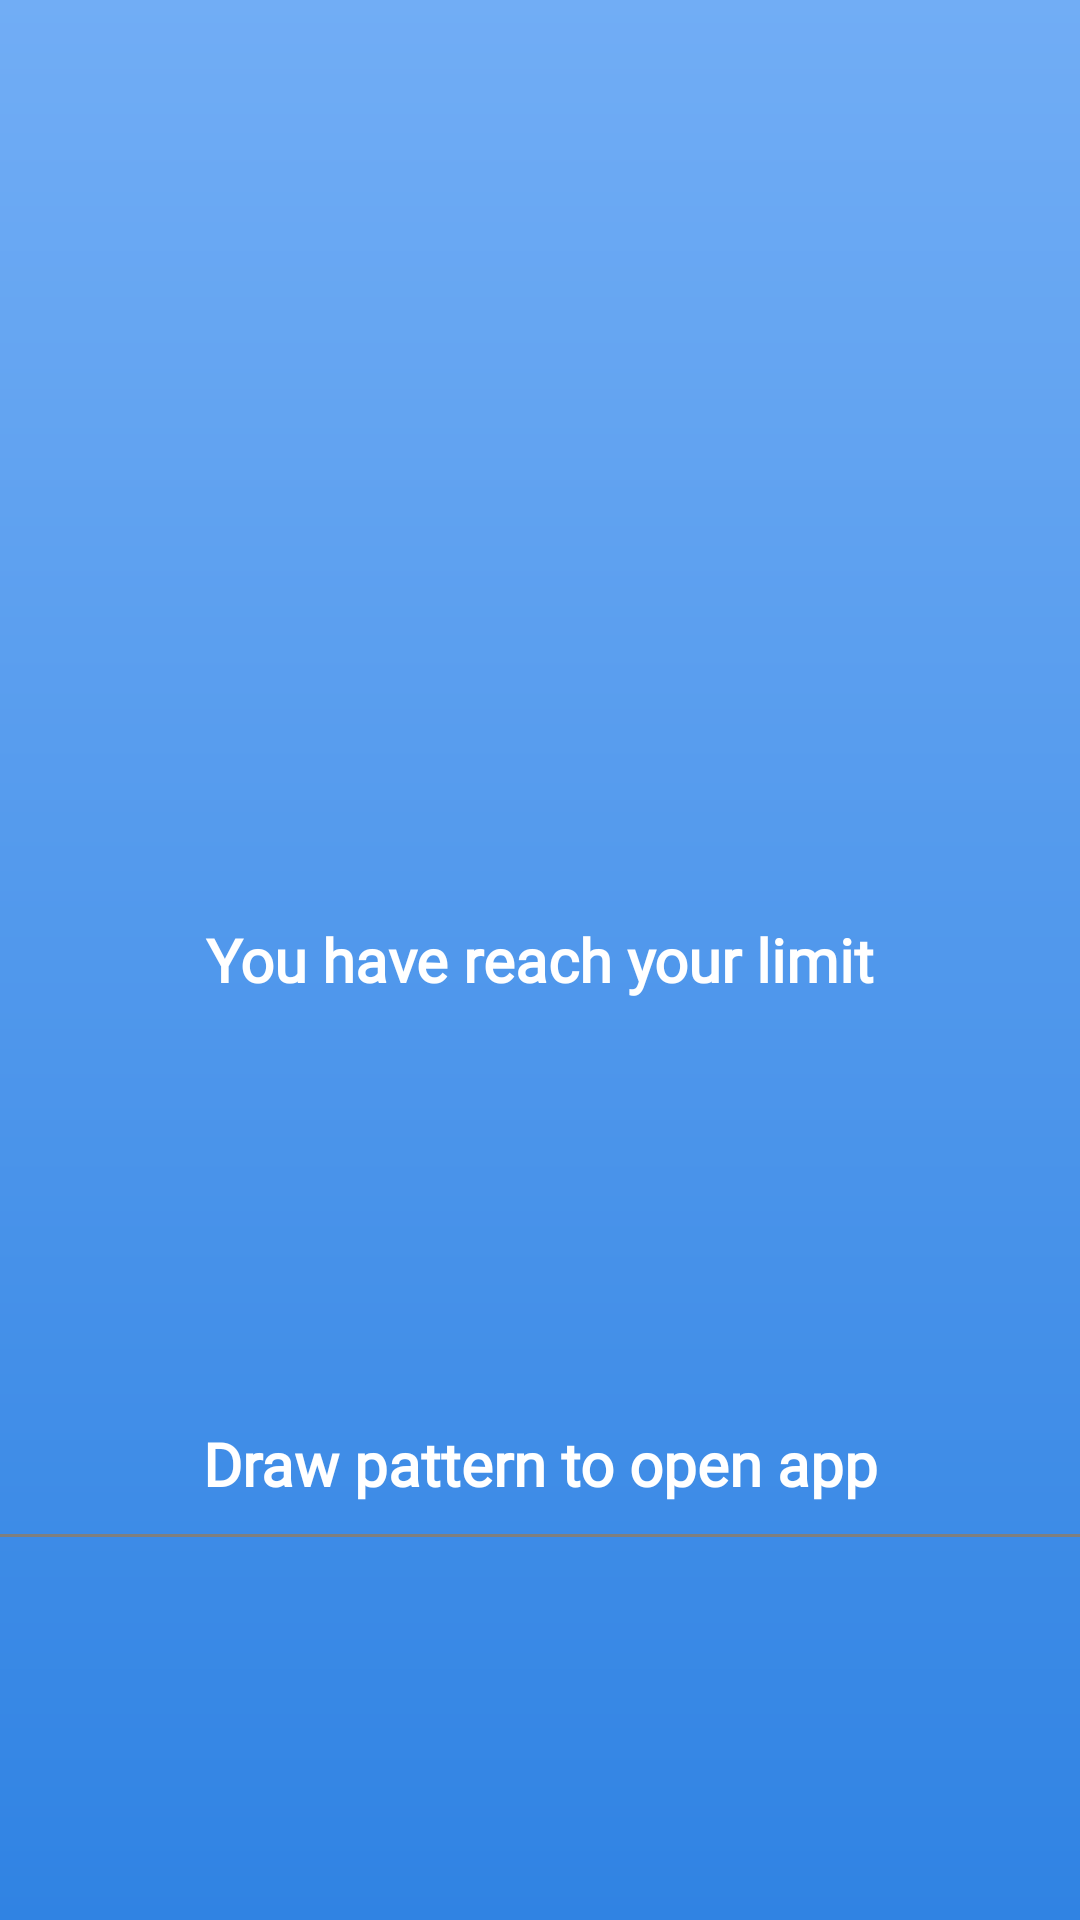

Here is an Android app screen rendered from its layout file. Give the layout XML and the strings, colors and styles it references.
<!-- AndroidManifest.xml: application theme Theme.PhoneManager -->
<!-- res/layout/screen_lock_remote.xml -->
<?xml version="1.0" encoding="utf-8"?>
<layout xmlns:android="http://schemas.android.com/apk/res/android"
    xmlns:app="http://schemas.android.com/apk/res-auto"
    xmlns:tools="http://schemas.android.com/tools">

    <androidx.constraintlayout.widget.ConstraintLayout
        android:id="@+id/container"
        android:layout_width="match_parent"
        android:layout_height="match_parent"
        android:background="@drawable/bg_main_theme">

        <androidx.constraintlayout.widget.ConstraintLayout
            android:id="@+id/csl_lock"
            android:layout_width="match_parent"
            android:layout_height="match_parent"
            tools:visibility="gone">


            <TextView
                android:id="@+id/tv_status"
                android:layout_width="match_parent"
                android:layout_height="wrap_content"
                android:fontFamily="@font/montserrat_regular"
                android:gravity="center"
                android:padding="10dp"
                android:text="@string/draw_to_open"
                android:textColor="@color/white"
                android:textSize="20sp"
                android:textStyle="bold"
                app:layout_constraintBottom_toTopOf="@id/lock_view"
                app:layout_constraintEnd_toEndOf="parent"
                app:layout_constraintStart_toStartOf="parent" />

            <com.b18dccn562.phonemanager.presentation.custom_view.lock_view.LockView
                android:id="@+id/lock_view"
                android:layout_width="match_parent"
                android:layout_height="1dp"
                app:layout_constraintBottom_toBottomOf="parent"
                app:layout_constraintEnd_toEndOf="parent"
                app:layout_constraintStart_toStartOf="parent"
                app:layout_constraintTop_toTopOf="parent"
                app:layout_constraintVertical_bias="0.8" />


        </androidx.constraintlayout.widget.ConstraintLayout>

        <androidx.constraintlayout.widget.ConstraintLayout
            android:id="@+id/csl_limited"
            android:layout_width="match_parent"
            android:layout_height="match_parent"
            android:fontFamily="@font/montserrat_regular"
            android:gravity="center"
            android:padding="10dp">

            <androidx.appcompat.widget.AppCompatTextView
                android:layout_width="match_parent"
                android:layout_height="match_parent"
                android:fontFamily="@font/montserrat_regular"
                android:gravity="center"
                android:text="@string/you_have_reach_your_limit"
                android:textAlignment="center"
                android:textColor="@color/white"
                android:textSize="20sp"
                android:textStyle="bold" />
        </androidx.constraintlayout.widget.ConstraintLayout>


    </androidx.constraintlayout.widget.ConstraintLayout>
</layout>
<!-- resources referenced by this layout -->
<resources>
  <color name="white">#FFFFFFFF</color>
  <!-- drawable bg_main_theme (drawable) -->
  <?xml version="1.0" encoding="utf-8"?>
  <shape
      xmlns:android="http://schemas.android.com/apk/res/android"
      android:shape="rectangle">
      <gradient
          android:startColor="#71ADF5"
          android:endColor="#3083E3"
          android:angle="270" />
  </shape>
  <string name="draw_to_open">Draw pattern to open app</string>
  <string name="you_have_reach_your_limit">You have reach your limit</string>
  <style name="Theme.PhoneManager" parent="Theme.MaterialComponents.DayNight.DarkActionBar">
          
          <item name="colorPrimary">@color/purple_500</item>
          <item name="colorPrimaryVariant">@color/purple_700</item>
          <item name="colorOnPrimary">@color/white</item>
          
          <item name="colorSecondary">@color/teal_200</item>
          <item name="colorSecondaryVariant">@color/teal_700</item>
          <item name="colorOnSecondary">@color/black</item>
          
          <item name="android:statusBarColor">?attr/colorPrimaryVariant</item>
          
      </style>
  <color name="purple_500">#FF6200EE</color>
  <color name="purple_700">#FF3700B3</color>
  <color name="teal_200">#FF03DAC5</color>
  <color name="teal_700">#FF018786</color>
  <color name="black">#FF000000</color>
</resources>
